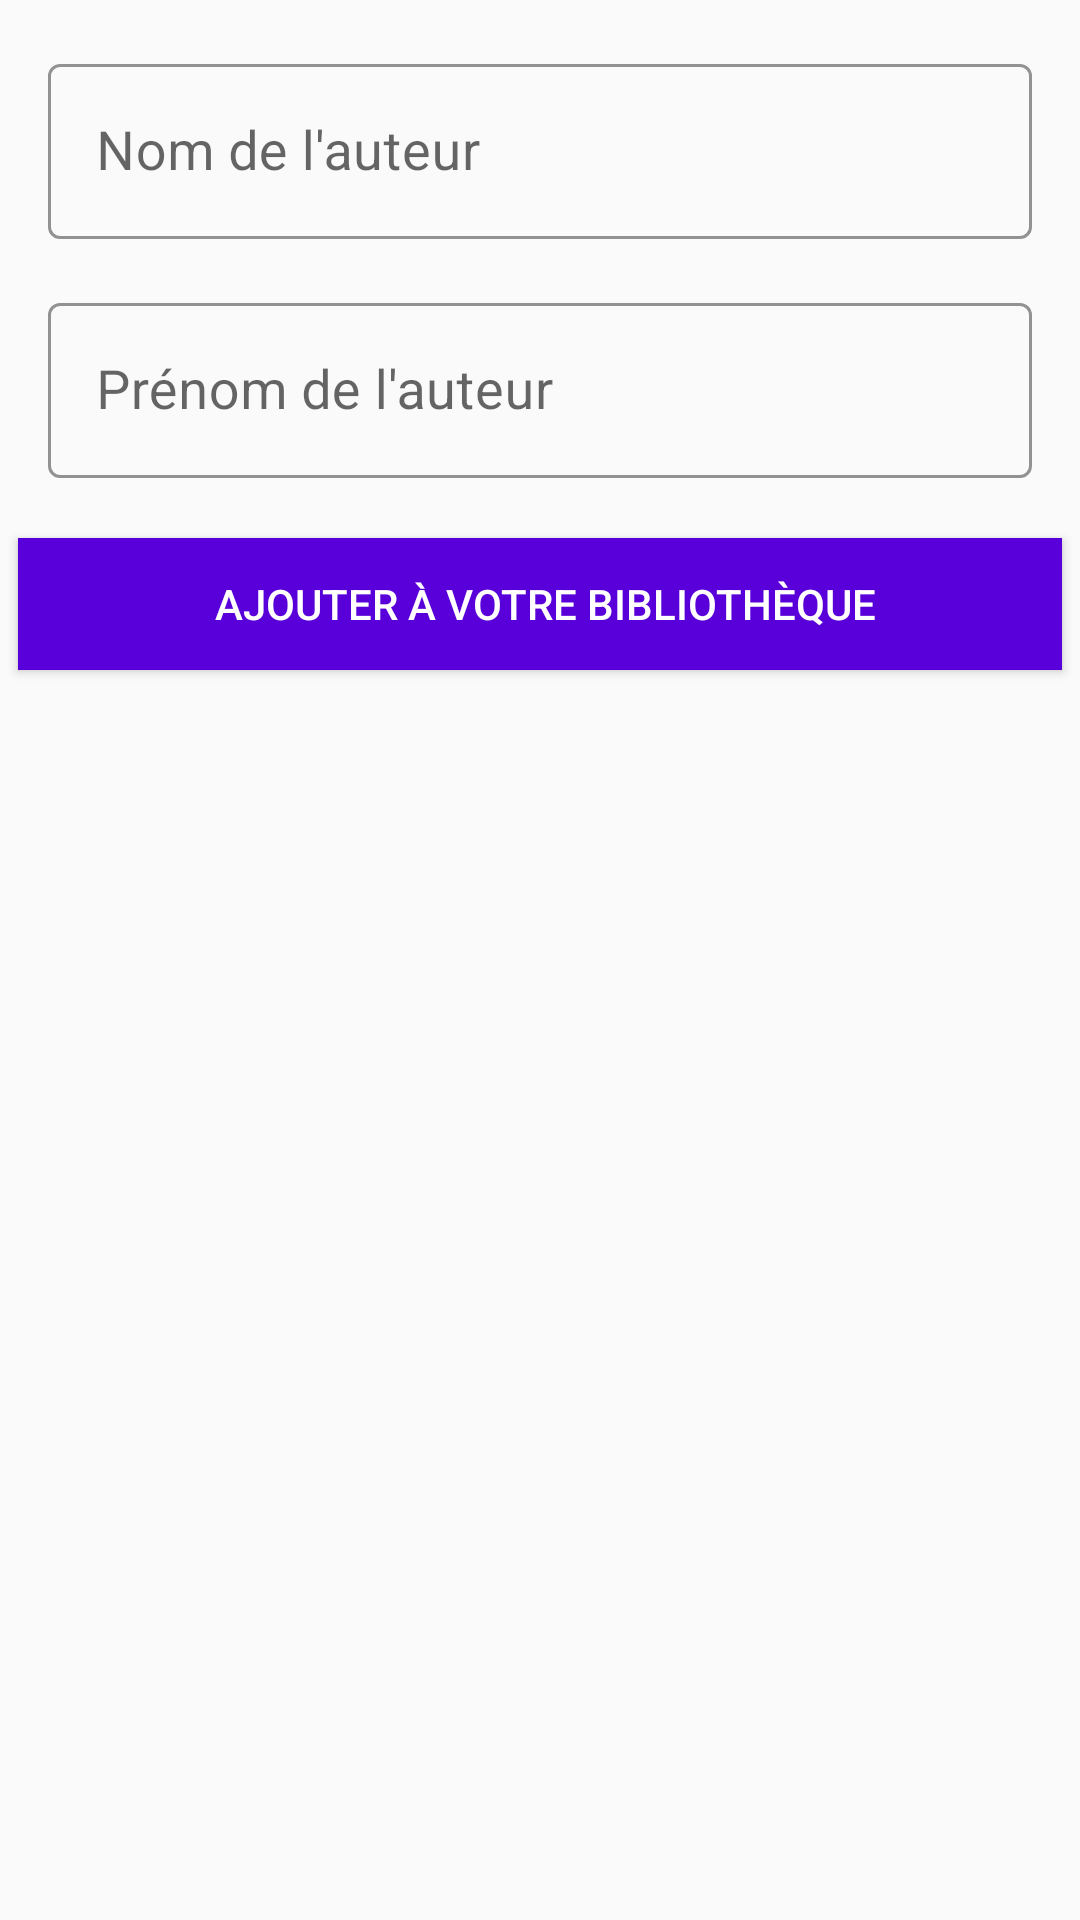

Here is an Android app screen rendered from its layout file. Give the layout XML and the strings, colors and styles it references.
<!-- AndroidManifest.xml: application theme Theme.Shelfmate -->
<!-- res/layout/fragment_new_author.xml -->
<?xml version="1.0" encoding="utf-8"?>
<androidx.constraintlayout.widget.ConstraintLayout
    xmlns:android="http://schemas.android.com/apk/res/android"
    xmlns:app="http://schemas.android.com/apk/res-auto"
    xmlns:tools="http://schemas.android.com/tools"
    android:layout_width="match_parent"
    android:layout_height="match_parent"
    tools:context=".ui.authors.NewAuthorFragment">

    <com.google.android.material.textfield.TextInputLayout
        android:id="@+id/name_input_layout"
        style="@style/Widget.MaterialComponents.TextInputLayout.OutlinedBox"
        android:layout_width="0dp"
        android:layout_height="wrap_content"
        android:layout_margin="16dp"
        android:hint="Nom de l'auteur"
        app:hintTextColor="@android:color/black"
        app:boxStrokeColor="@android:color/black"
        app:layout_constraintEnd_toEndOf="parent"
        app:layout_constraintStart_toStartOf="parent"
        app:layout_constraintTop_toTopOf="parent">

        <com.google.android.material.textfield.TextInputEditText
            android:id="@+id/author_lastname"
            android:layout_width="match_parent"
            android:layout_height="wrap_content"
            android:minHeight="48dp"
            android:textAllCaps="true"
            android:textColor="@android:color/black"
            android:textSize="18sp" />
    </com.google.android.material.textfield.TextInputLayout>

    <com.google.android.material.textfield.TextInputLayout
        android:id="@+id/lastname_input_layout"
        style="@style/Widget.MaterialComponents.TextInputLayout.OutlinedBox"
        android:layout_width="0dp"
        android:layout_height="wrap_content"
        android:layout_margin="16dp"
        android:hint="Prénom de l'auteur"
        app:hintTextColor="@android:color/black"
        app:boxStrokeColor="@android:color/black"
        app:layout_constraintEnd_toEndOf="parent"
        app:layout_constraintStart_toStartOf="parent"
        app:layout_constraintTop_toBottomOf="@id/name_input_layout">

        <com.google.android.material.textfield.TextInputEditText
            android:id="@+id/author_firstname"
            android:layout_width="match_parent"
            android:layout_height="wrap_content"
            android:lineSpacingExtra="18sp"
            android:minHeight="48dp"
            android:textColor="@android:color/black"
            android:textSize="18sp" />
    </com.google.android.material.textfield.TextInputLayout>

    <Button
        android:id="@+id/save_author_btn"
        android:layout_width="348dp"
        android:layout_height="44dp"
        android:layout_marginTop="20dp"
        android:background="#5900DA"
        android:text=" Ajouter à votre bibliothèque"
        android:textColor="#FFFFFF"
        app:layout_constraintEnd_toEndOf="parent"
        app:layout_constraintStart_toStartOf="parent"
        app:layout_constraintTop_toBottomOf="@id/lastname_input_layout" />

</androidx.constraintlayout.widget.ConstraintLayout>
<!-- resources referenced by this layout -->
<resources>
  <style name="Theme.Shelfmate" parent="Theme.MaterialComponents.DayNight.DarkActionBar.Bridge">
          
          <item name="colorPrimary">@color/purple_500</item>
          <item name="colorPrimaryVariant">@color/purple_700</item>
          <item name="colorOnPrimary">@color/white</item>
          
          <item name="colorSecondary">@color/teal_200</item>
          <item name="colorSecondaryVariant">@color/teal_700</item>
          <item name="colorOnSecondary">@color/black</item>
          
          <item name="android:statusBarColor">?attr/colorPrimaryVariant</item>
          
      </style>
  <color name="purple_500">#FF6200EE</color>
  <color name="purple_700">#FF3700B3</color>
  <color name="white">#FFFFFFFF</color>
  <color name="teal_200">#FF03DAC5</color>
  <color name="teal_700">#FF018786</color>
  <color name="black">#FF000000</color>
</resources>
